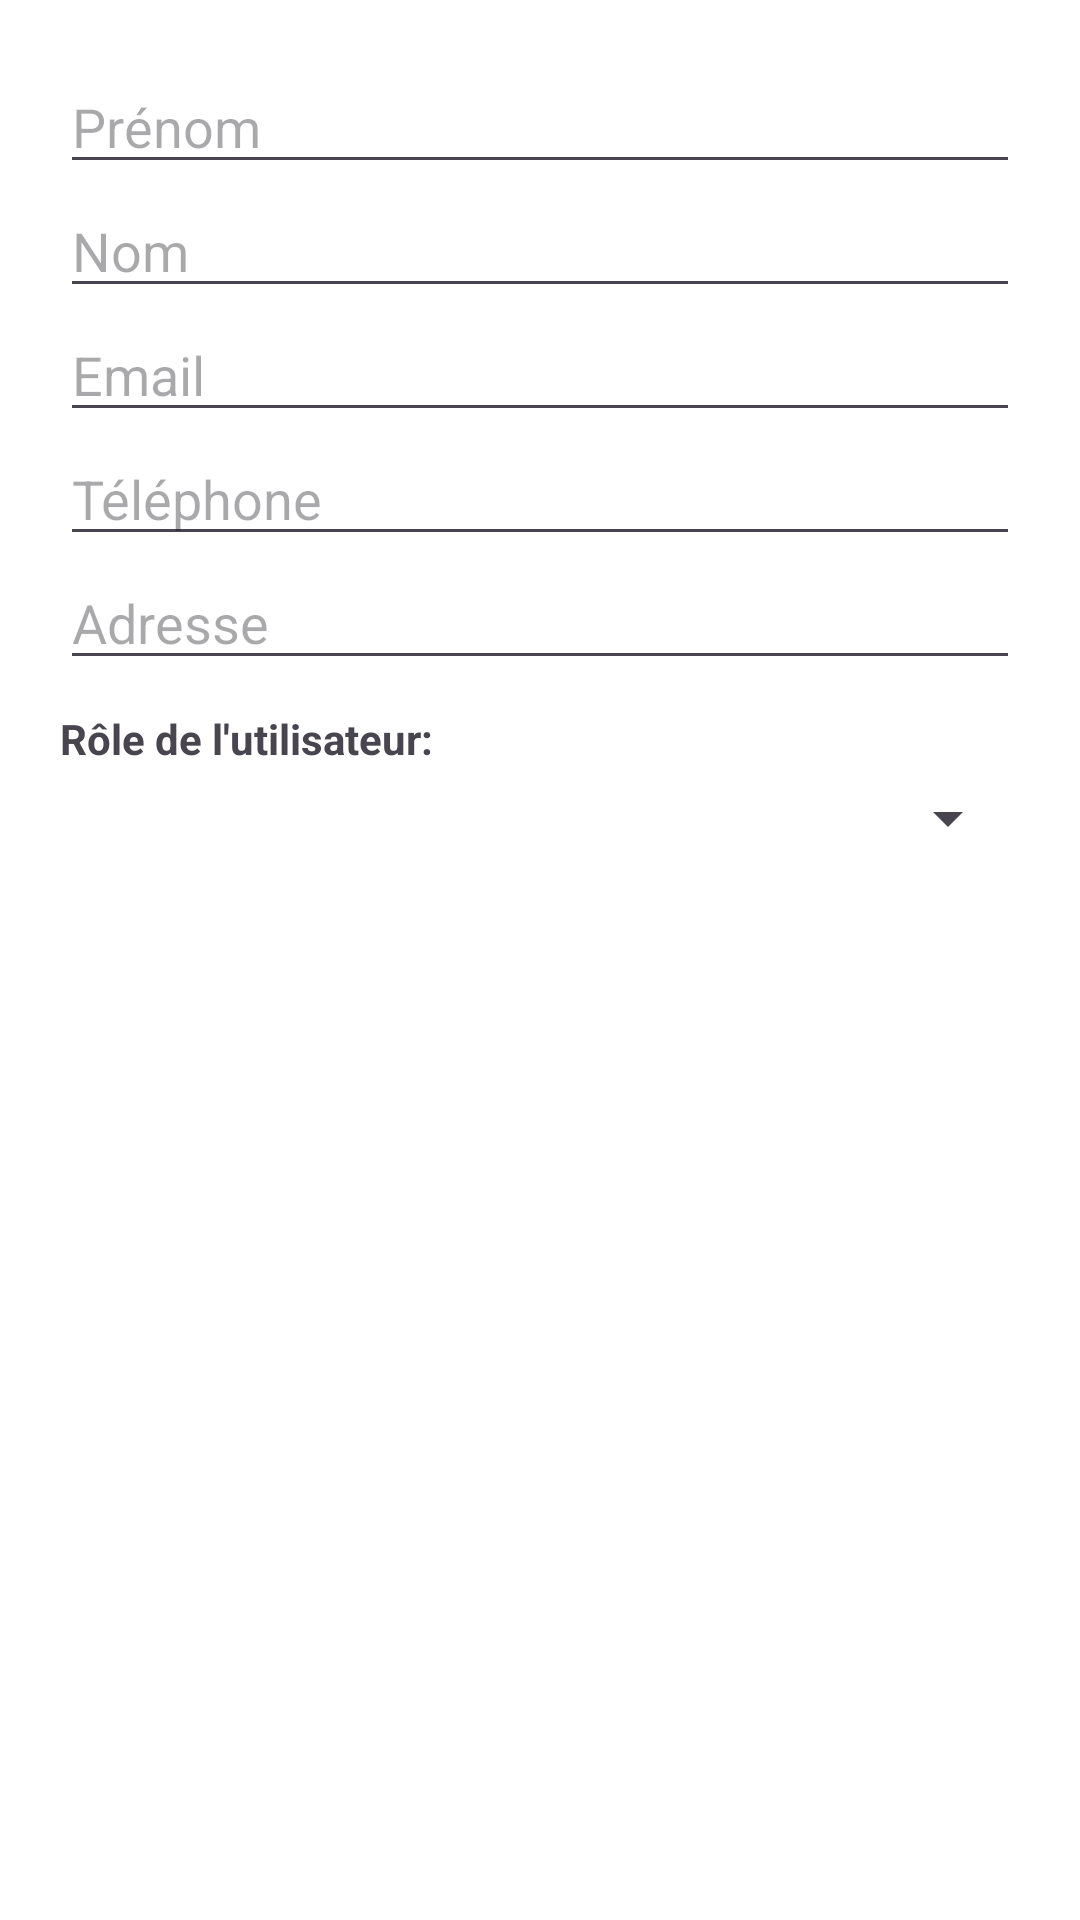

Reconstruct the res/layout file that produces this screen, plus the resources it refers to.
<!-- AndroidManifest.xml: application theme Theme.VirtualStore -->
<!-- res/layout/dialog_edit_user.xml -->
<?xml version="1.0" encoding="utf-8"?>
<LinearLayout xmlns:android="http://schemas.android.com/apk/res/android"
    android:layout_width="match_parent"
    android:layout_height="wrap_content"
    android:orientation="vertical"
    android:padding="20dp">

    <EditText
        android:id="@+id/etEditUserFirstName"
        android:layout_width="match_parent"
        android:layout_height="wrap_content"
        android:hint="Prénom"
        android:inputType="textPersonName"/>

    <EditText
        android:id="@+id/etEditUserLastName"
        android:layout_width="match_parent"
        android:layout_height="wrap_content"
        android:hint="Nom"
        android:inputType="textPersonName"/>

    <EditText
        android:id="@+id/etEditUserEmail"
        android:layout_width="match_parent"
        android:layout_height="wrap_content"
        android:hint="Email"
        android:inputType="textEmailAddress"/>

    <EditText
        android:id="@+id/etEditUserPhone"
        android:layout_width="match_parent"
        android:layout_height="wrap_content"
        android:hint="Téléphone"
        android:inputType="phone"/>

    <EditText
        android:id="@+id/etEditUserAddress"
        android:layout_width="match_parent"
        android:layout_height="wrap_content"
        android:hint="Adresse"
        android:inputType="textPostalAddress"/>

    <TextView
        android:layout_width="wrap_content"
        android:layout_height="wrap_content"
        android:text="Rôle de l'utilisateur:"
        android:layout_marginTop="10dp"
        android:textStyle="bold"/>

    <Spinner
        android:id="@+id/spinnerUserRole"
        android:layout_width="match_parent"
        android:layout_height="wrap_content"
        android:layout_marginTop="5dp"/>

</LinearLayout>
<!-- resources referenced by this layout -->
<resources>
  <style name="Theme.VirtualStore" parent="Base.Theme.VirtualStore" />
  <style name="Base.Theme.VirtualStore" parent="Theme.Material3.DayNight.NoActionBar">
          
          <item name="colorPrimary">@color/primary</item>
          <item name="colorOnPrimary">@color/onPrimary</item>
          <item name="colorPrimaryContainer">@color/primaryContainer</item>
          <item name="colorOnPrimaryContainer">@color/onPrimaryContainer</item>
  
          
          <item name="colorSecondary">@color/secondary</item>
          <item name="colorOnSecondary">@color/onSecondary</item>
          <item name="colorSecondaryContainer">@color/secondaryContainer</item>
          <item name="colorOnSecondaryContainer">@color/onSecondaryContainer</item>
  
          
          <item name="android:windowBackground">@color/background</item>
          <item name="colorSurface">@color/surface</item>
          <item name="colorOnSurface">@color/onSurface</item>
          <item name="colorSurfaceVariant">@color/surfaceVariant</item>
          <item name="colorOnSurfaceVariant">@color/onSurfaceVariant</item>
  
          
          <item name="colorOutline">@color/outline</item>
          <item name="colorError">@color/error</item>
          <item name="colorOnError">@color/onError</item>
  
          
          <item name="shapeAppearanceSmallComponent">@style/ShapeAppearance.VirtualStore.Small</item>
          <item name="shapeAppearanceMediumComponent">@style/ShapeAppearance.VirtualStore.Medium</item>
          <item name="shapeAppearanceLargeComponent">@style/ShapeAppearance.VirtualStore.Large</item>
      </style>
  <color name="primary">#2563EB</color>
  <color name="onPrimary">#FFFFFF</color>
  <color name="primaryContainer">#DBEAFE</color>
  <color name="onPrimaryContainer">#1E40AF</color>
  <color name="secondary">#64748B</color>
  <color name="onSecondary">#FFFFFF</color>
  <color name="secondaryContainer">#F1F5F9</color>
  <color name="onSecondaryContainer">#1E293B</color>
  <color name="background">#FFFFFF</color>
  <color name="surface">#FFFFFF</color>
  <color name="onSurface">#0F172A</color>
  <color name="surfaceVariant">#F8FAFC</color>
  <color name="onSurfaceVariant">#475569</color>
  <color name="outline">#E2E8F0</color>
  <color name="error">#EF4444</color>
  <color name="onError">#FFFFFF</color>
  <style name="ShapeAppearance.VirtualStore.Small" parent="ShapeAppearance.Material3.SmallComponent">
          <item name="cornerSize">8dp</item>
      </style>
  <style name="ShapeAppearance.VirtualStore.Medium" parent="ShapeAppearance.Material3.MediumComponent">
          <item name="cornerSize">12dp</item>
      </style>
  <style name="ShapeAppearance.VirtualStore.Large" parent="ShapeAppearance.Material3.LargeComponent">
          <item name="cornerSize">16dp</item>
      </style>
</resources>
